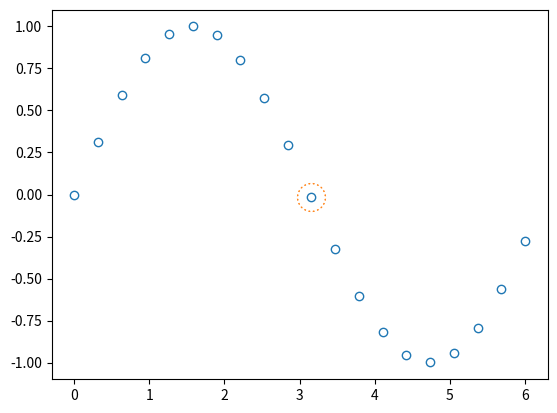

The matplotlib source for this figure:
import numpy as np
import matplotlib.pyplot as plt
import matplotlib.path as mpath

x = np.linspace(0, 6, 20)
y = np.sin(x)
plt.plot(x, y, ls='none', marker='o', mfc='none')

plt.plot(x[10], y[10], marker='o', mfc='none', ms=20)
plt.plot(x[10], y[10], marker=mpath.Path.unit_regular_star(20),
         ms=25, mfc='none', mec='white')
plt.savefig('./fig1.png')
